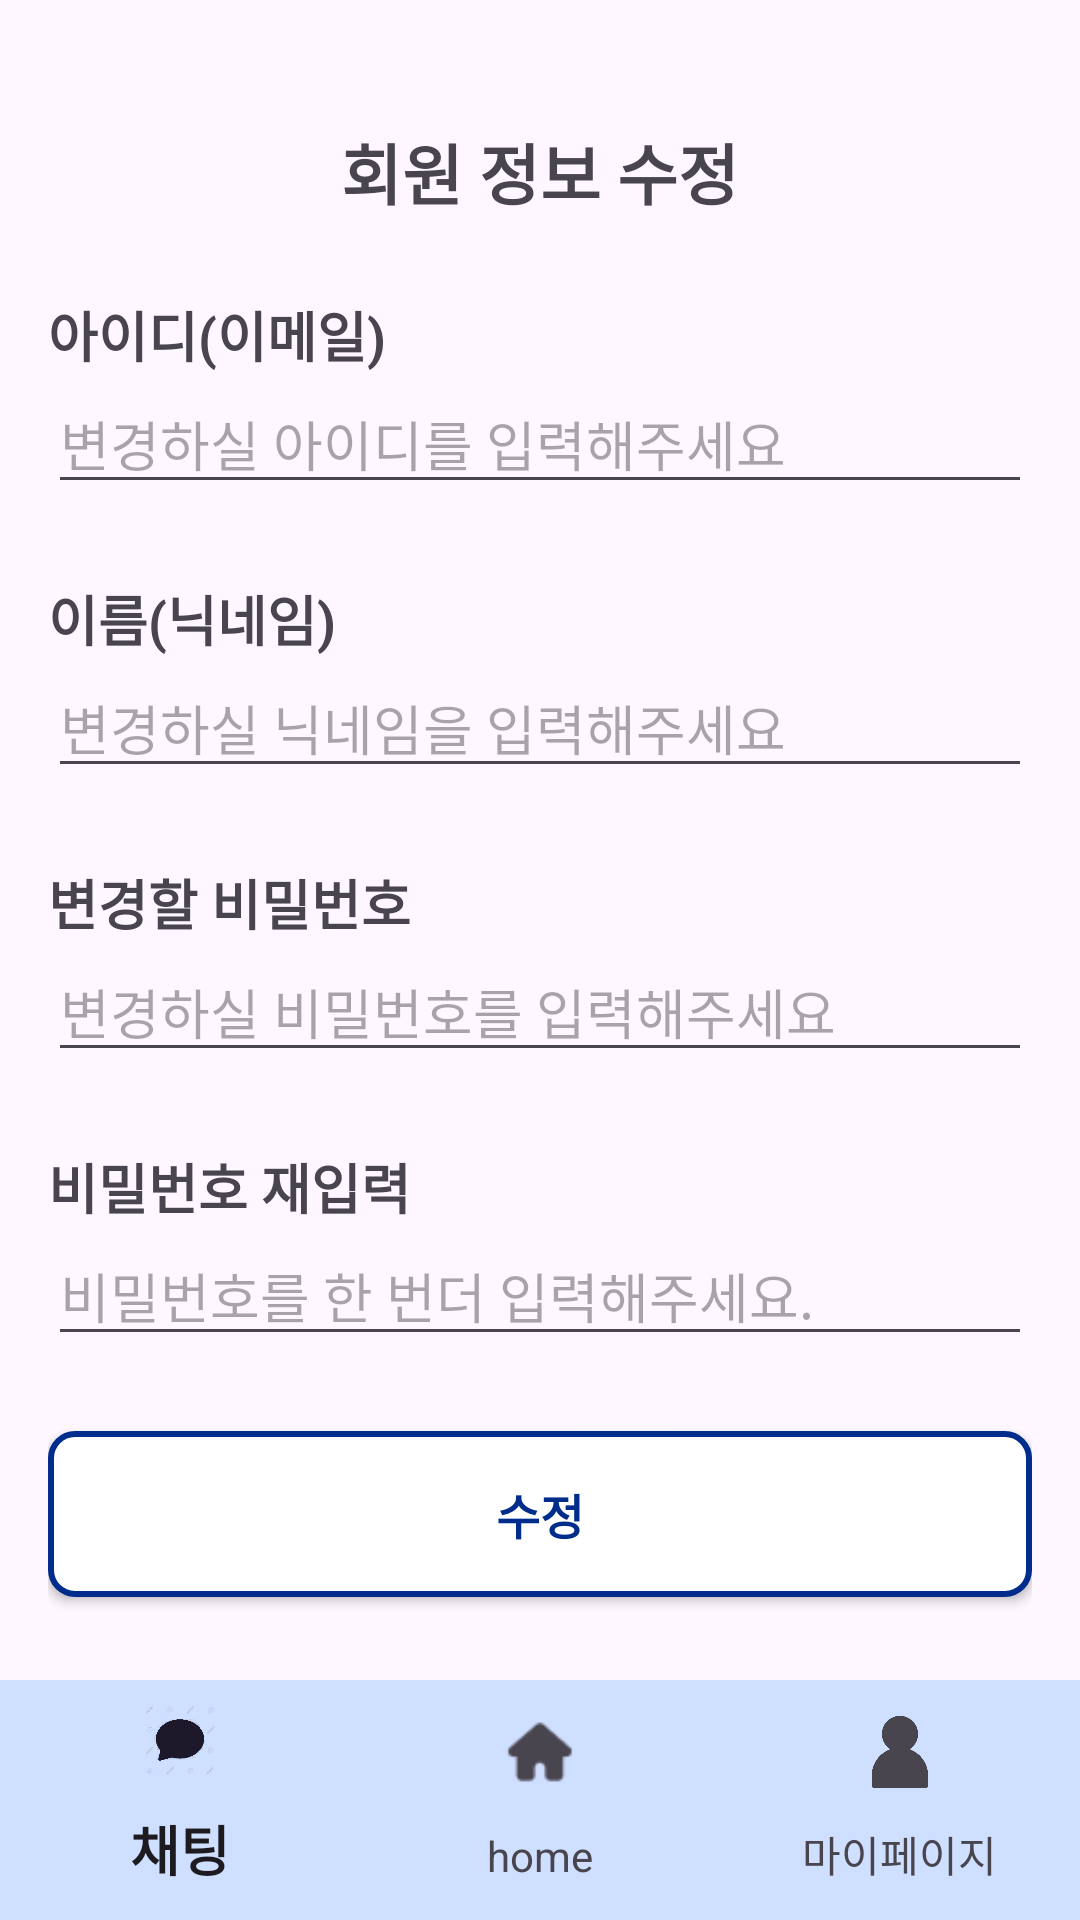

This screen was rendered from an Android layout file. Write that file and the resources it references.
<!-- AndroidManifest.xml: application theme Theme.Sm_borrow -->
<!-- res/layout/activity_my_info.xml -->
<?xml version="1.0" encoding="utf-8"?>
<RelativeLayout xmlns:android="http://schemas.android.com/apk/res/android"
    xmlns:app="http://schemas.android.com/apk/res-auto"
    android:layout_width="match_parent"
    android:layout_height="match_parent">


<LinearLayout
    android:layout_width="match_parent"
    android:layout_height="match_parent"
    android:orientation="vertical"
    android:padding="16dp">

    <TextView
        android:id="@+id/title"
        style="@style/Title"
        android:text="회원 정보 수정"/>

    
    <TextView
        android:id="@+id/emailText"
        android:layout_width="match_parent"
        android:layout_height="wrap_content"
        android:text="아이디(이메일)"
        android:textSize="18sp"
        android:textStyle="bold"/>

    <EditText
        android:id="@+id/emailFeild"
        android:layout_width="match_parent"
        android:layout_height="wrap_content"
        android:hint="변경하실 아이디를 입력해주세요"/>

    
    <TextView
        android:id="@+id/nameText"
        android:layout_width="match_parent"
        android:layout_height="wrap_content"
        android:text="이름(닉네임)"
        android:textSize="18sp"
        android:textStyle="bold"
        android:layout_marginTop="25dp"/>

    <EditText
        android:id="@+id/nameFeild"
        android:layout_width="match_parent"
        android:layout_height="wrap_content"
        android:hint="변경하실 닉네임을 입력해주세요"/>

    
    <TextView
        android:id="@+id/passwordText"
        android:layout_width="match_parent"
        android:layout_height="wrap_content"
        android:text="변경할 비밀번호"
        android:textSize="18sp"
        android:textStyle="bold"
        android:layout_marginTop="25dp"/>

    <EditText
        android:id="@+id/passwordFeild"
        android:layout_width="match_parent"
        android:layout_height="wrap_content"
        android:hint="변경하실 비밀번호를 입력해주세요"/>

    
    <TextView
        android:id="@+id/infoText"
        android:layout_width="match_parent"
        android:layout_height="wrap_content"
        android:text="비밀번호 재입력"
        android:textSize="18sp"
        android:textStyle="bold"
        android:layout_marginTop="25dp"/>

    <EditText
        android:id="@+id/userInfoField"
        android:layout_width="match_parent"
        android:layout_height="wrap_content"
        android:hint="비밀번호를 한 번더 입력해주세요."/>

    
    <android.widget.Button
        android:id="@+id/correct"
        android:layout_width="match_parent"
        android:layout_height="wrap_content"
        style="@style/CommonButton"
        android:text="수정"
        android:layout_marginTop="25dp"/>

   </LinearLayout>

    <com.google.android.material.bottomnavigation.BottomNavigationView
        android:id="@+id/bottomNavigation"
        android:layout_width="match_parent"
        android:layout_height="wrap_content"
        android:layout_alignParentBottom="true"
        android:background="@color/smlight"
        app:itemIconSize="24dp"
        app:itemTextAppearanceActive="@style/TextAppearance.AppCompat.Medium"
        app:itemTextAppearanceInactive="@style/TextAppearance.AppCompat.Small"
        app:menu="@menu/bottom_nav_menu" />

</RelativeLayout>
<!-- resources referenced by this layout -->
<resources>
  <color name="smlight">#FFcfdfff</color>
  <style name="CommonButton">
          <item name="android:layout_width">match_parent</item>
          <item name="android:layout_height">wrap_content</item>
          <item name="android:background">@drawable/common_button</item>
          <item name="android:padding">16dp</item>
          <item name="android:textSize">16sp</item>
          <item name="android:gravity">center</item>
          <item name="android:textStyle">bold</item>
          <item name="android:textColor">@color/sm</item>
      </style>
  <style name="Title">
          <item name="android:layout_width">match_parent</item>
          <item name="android:layout_height">wrap_content</item>
          <item name="android:textSize">22sp</item>
          <item name="android:textStyle">bold</item>
          <item name="android:gravity">center</item>
          <item name="android:layout_marginTop">25dp</item>
          <item name="android:layout_marginBottom">25dp</item>
      </style>
  <style name="Theme.Sm_borrow" parent="Base.Theme.Sm_borrow" />
  <!-- drawable common_button (drawable) -->
  <?xml version="1.0" encoding="utf-8"?>
  <selector xmlns:android="http://schemas.android.com/apk/res/android">
  
      <item android:state_pressed="true">
          <shape android:shape="rectangle">
              <solid android:color="@color/smlight"/>
              <corners android:radius="16dp"/>
          </shape>
      </item>
  
      <item>
          <shape android:shape="rectangle">
              <solid android:color="#FFFFFF"/>
              <stroke android:width="2dp" android:color="#002D8C"/>
              <corners android:radius="8dp"/>
          </shape>
      </item>
  
  
  </selector>
  <color name="sm">#FF002D8C</color>
  <style name="Base.Theme.Sm_borrow" parent="Theme.Material3.DayNight.NoActionBar">
          
          
          <item name="buttonStyle">@style/Widget.AppCompat.Button</item>
          <item name="backgroundTint">@null</item>
      </style>
</resources>
